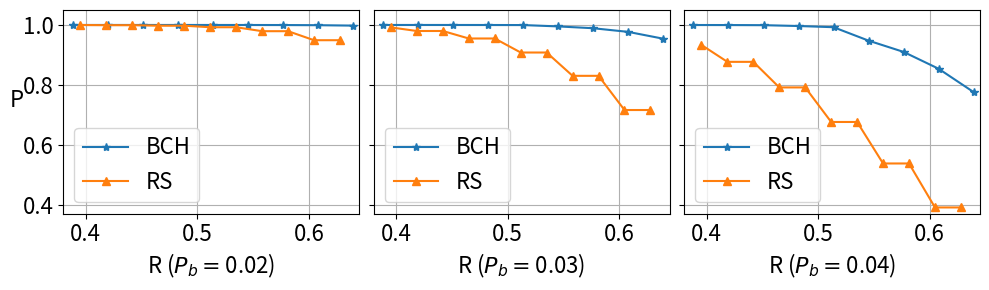
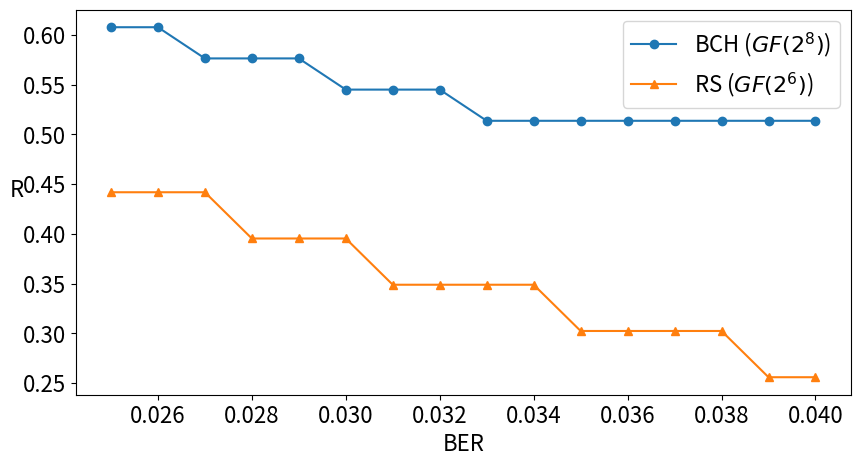
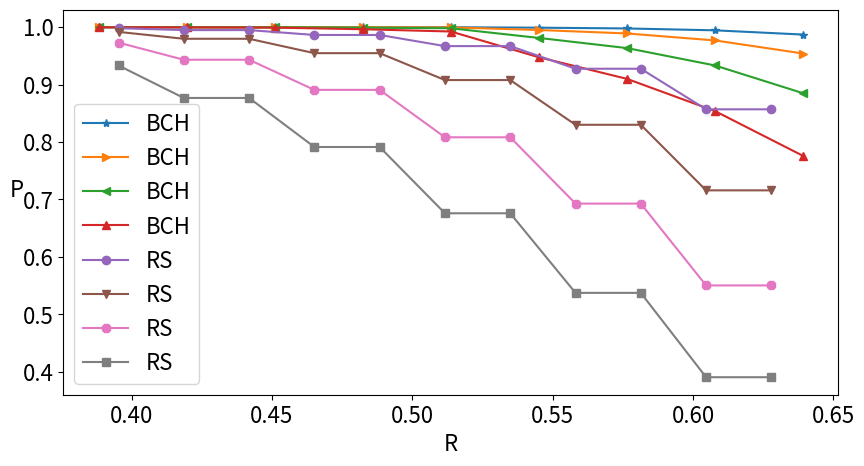

Write the Python code that produced these figures, in order.
import math
import matplotlib.pyplot as plt
from scipy.special import comb
import numpy as np
import matplotlib.ticker as ticker
def getSER(BER,symbol_size):
    return 1-(1-BER)**symbol_size
def getCER(SER,n,t):
    #n:message length, t:ECC length
    P_right=0
    for k in range(int(t/2)+1):

        P_right+=comb(n,k)*((1-SER)**(n-k))*(SER**k)
        #print(SER, P_right,comb(n, k), (1 - SER) ** (n - k), (SER ** k))
    return P_right

def getBER_P(n,t,s,BERs):
  #  BERs=[0.01,0.05,0.1,0.15,0.2,0.25]

    Ps=[]
    for BER in BERs:
        SER=getSER(BER,s)
        print("SER",BER,s,SER)
        Ps.append(getCER(SER,n,t))
    print(Ps)
    return Ps,BERs
def BCH(n):
    pos=math.log(n+1,2)-4
    k_set=[[11,7,5],[26,21,16,11,6],[57,51,45,39,36,30]]
    t_set=[[1,2,3],[1,2,3,5,7],[1,2,3,4,5,6]]

def getErrorRates(BER,n):
    error_bits_P=[]
    for i in range(n+1):
        error_bits_P.append(((1-BER)**(n-i))*(BER**i)*comb(n,i))
    #print(np.average(error_bits_P),np.std(error_bits_P))
    return error_bits_P
def correctCodeP(error_bits_P,t):
    correct_P=0
    for i in range(min(t+1,len(error_bits_P))):
        correct_P+=error_bits_P[i]
    return correct_P
def ErrorCodeP(error_bits_P,t):
    correct_P=0
    for i in range(t+1,len(error_bits_P)):
        correct_P+=i*error_bits_P[i]
    return correct_P/len(error_bits_P)
def test_BCH_n(BER):
    plt.figure()
    plt.subplot(3, 1, 1)
    error_bits_P = getErrorRates(BER, 127)  # 511---k=304; 255---k=139, 127-64
    plt.plot([i for i in list(range(len(error_bits_P)))], error_bits_P)
    plt.subplot(3, 1, 2)
    error_bits_P = getErrorRates(BER, 180)
    # plt.plot(list(range(len(error_bits_P))),error_bits_P)
    plt.plot([i for i in list(range(len(error_bits_P)))], error_bits_P)
    plt.subplot(3, 1, 3)
    error_bits_P = getErrorRates(BER, 72)
    # plt.plot(list(range(len(error_bits_P))),error_bits_P)
    plt.plot([i for i in list(range(len(error_bits_P)))], error_bits_P)
def make_test_R_0_545():
    BER = 0.025
    # n=255
    error_bits_P = getErrorRates(BER, 255)  # 511---k=304; 255---k=139, 127-64
    #
    t = 15  # n=255,k=139, k/n=0.545098
    plt.figure()
    plt.subplot(3, 1, 1)
    plt.plot([i / 255 for i in list(range(len(error_bits_P)))], error_bits_P)

    print("The probability that BCH can correct the code is ", correctCodeP(error_bits_P, t))

    # same bit rate
    choices = [[21, 10, 5], [43, 20, 6]]  # k/n=0.545098
    plt.figure()
    plt.subplot(2, 1, 1)
    for choice in choices:
        n, t, s = choice
        SER = getSER(BER, s)
        error_bits_P = getErrorRates(SER, n)
        print("cfa", t, correctCodeP(error_bits_P, int(t / 2)) ** (int(255 / (n * s)) + 1))
        plt.plot([i for i in list(range(len(error_bits_P)))], error_bits_P,
                 label="RS(" + str(n) + "," + str(t) + "," + str(s) + ")")
    plt.legend()
    plt.show()
def make_test_R_0_45():
    BER = 0.04
    # n=255
    error_bits_P = getErrorRates(BER, 255)  # 511---k=304; 255---k=139, 127-64
    #
    t = 21  # n=255,k=115, k/n=0.45098
    plt.figure()
    plt.subplot(3, 1, 1)
    plt.plot([i / 255 for i in list(range(len(error_bits_P)))], error_bits_P)

    print("The probability that BCH can correct the code is ", correctCodeP(error_bits_P, t))

    # same bit rate
    choices = [[21, 12, 5], [43, 23, 6]]  # k/n=0.545098
    plt.figure()
    plt.subplot(2, 1, 1)
    for choice in choices:
        n, t, s = choice
        SER = getSER(BER, s)
        error_bits_P = getErrorRates(SER, n)
        print("cfa", t, correctCodeP(error_bits_P, int(t / 2)) ** (int(255 / (n * s)) + 1))
        plt.plot([i for i in list(range(len(error_bits_P)))], error_bits_P,
                 label="RS(" + str(n) + "," + str(t) + "," + str(s) + ")")
    plt.legend()
    plt.show()
def make_test_R_BCH(BER,marker_this):
    n=255
    BCHs_P=[]
    BCHs_R=[]
    ts=[23,22,21,19,18,15,14,13,12]
    ks=[99,107,115,123,131,139,147,155,163]
    error_bits_P = getErrorRates(BER, n)  # 511---k=304; 255---k=139, 127-64
    print("BCH error bits:", error_bits_P)
    for i in range(len(ts)):
        BCHs_P.append(correctCodeP(error_bits_P, ts[i]))
        BCHs_R.append(ks[i]/n)
        #print(BCHs_P[-1],BCHs_R[-1])
    print(BCHs_P)
    plt.plot(BCHs_R,BCHs_P,linestyle='solid', marker=marker_this,label="BCH")
def make_test_R_RS(BER,marker_this):
    ts = [26,24,22,22,20,18,18,16]
    ts = [26,25, 24, 23, 22, 21, 20, 19, 18, 17, 16]
    # same bit rate
    n,s=43,6
    SER = getSER(BER, s)
    RSs_P,RSs_R=[],[]

    error_bits_P = getErrorRates(SER, n)

    print("ES:",SER)
    print("RS error symbol:",error_bits_P)

    for i in range(len(ts)):
        RSs_P.append(correctCodeP(error_bits_P, int(ts[i] / 2)) ** (int(255 / (n * s)) + 1))
        RSs_R.append((n-ts[i])/n)
    print(RSs_P)
    plt.plot(RSs_R,  RSs_P,linestyle='solid', marker=marker_this,label="RS")
def make_test_R(BER,marker1,marker2):

    n=255
    BCHs_P=[]
    BCHs_R=[]
    ts=[22,21,19,18,15,14,13,12]
    ks=[107,115,123,131,139,147,155,163]
    error_bits_P = getErrorRates(BER, n)  # 511---k=304; 255---k=139, 127-64
    for i in range(len(ts)):
        BCHs_P.append(correctCodeP(error_bits_P, ts[i]))
        BCHs_R.append(ks[i]/n)
        print(BCHs_P[-1],BCHs_R[-1])

    plt.plot(BCHs_R,BCHs_P,linestyle='solid', marker=marker1,label="BCH(BER="+str(BER)+")")

    ts = [26,24,22,22,20,18,18,16]

    # same bit rate
    n,s=43,6
    SER = getSER(BER, s)
    RSs_P,RSs_R=[],[]

    error_bits_P = getErrorRates(SER, n)
    for i in range(len(ts)):
        RSs_P.append(correctCodeP(error_bits_P, int(ts[i] / 2)) ** (int(255 / (n * s)) + 1))
        RSs_R.append((n-ts[i])/n)
    plt.plot(RSs_R,  RSs_P,linestyle='solid', marker=marker2,label="RS(BER="+str(BER)+")")
def make_test_P_BCH(BER,th):
    n=255
    ts=[12,13,14,15,18,19,21,22]
    ks=[163,155,147,139,131,123,115,107]
    error_bits_P = getErrorRates(BER, n)  # 511---k=304; 255---k=139, 127-64
    for i in range(len(ts)):
        if correctCodeP(error_bits_P, ts[i])>th:
            return ks[i]/n
    return False
def make_test_P_RS(BER,th):

    ts = range(10,43)
    n,s=43,6
    SER = getSER(BER, s)
    error_bits_P = getErrorRates(SER, n)
    for i in range(len(ts)):
        if correctCodeP(error_bits_P, int(ts[i] / 2)) ** (int(255 / (n * s)) + 1)>th:
            return (n-ts[i])/n
def make_test_P_BER():
    plt.figure(figsize=(10,5))
    BERs = np.arange(0.025,0.041,0.001)
    print(BERs)
    BCH_Rs=[]
    RS_Rs=[]
    th=0.99
    for BER in BERs:
        BCH_Rs.append(make_test_P_BCH(BER,th))
        RS_Rs.append(make_test_P_RS(BER, th))
    plt.plot(BERs,BCH_Rs,linestyle='solid', marker='o',label=r"BCH ($GF(2^8)$)")
    plt.plot(BERs, RS_Rs,linestyle='solid', marker='^',label=r"RS ($GF(2^6)$)")
    print(BCH_Rs[-1]*255)
    plt.xlabel("BER", fontsize=16)
    plt.ylabel("R", rotation=0, fontsize=16)
    plt.xticks(fontsize=16)
    plt.yticks(fontsize=16)
    plt.legend(fontsize=16)
    plt.savefig("BCH_RS_P_BER.pdf", bbox_inches='tight')
    plt.show()
def make_test_R_BER():
    BERs=[0.025,0.03,0.035,0.04]
    markers_BCH=['*','>','<','^','1']
    markers_RS = ['o', 'v', '8', 's', 'p']
    plt.figure(figsize=(10,5))

    for i in range(len(BERs)):
        BER=BERs[i]
        make_test_R_BCH(BER,markers_BCH[i])
    for i in range(len(BERs)):
        BER=BERs[i]
        make_test_R_RS(BER,markers_RS[i])
    plt.xlabel("R", fontsize=16)
    plt.ylabel("P", rotation=0, fontsize=16)
    plt.xticks(fontsize=16)
    plt.yticks(fontsize=16)
    plt.legend(fontsize=16)
    plt.savefig("BCH_RS_BER.pdf", bbox_inches='tight')
    plt.show()
def make_test_R_BER_simplify():
    BERs=[0.02,0.03,0.04]
    markers_BCH=['*','>','<','^','1']
    markers_RS = ['o', 'v', '8', 's', 'p']
    fig = plt.figure(figsize=(10,3))
    #plt.ylabel("P", fontsize=16)
    for i in range(len(BERs)):
        ax=plt.subplot(1,3, i+1)
        BER=BERs[i]
        make_test_R_BCH(BER,'*')
        make_test_R_RS(BER,'^')
        plt.xticks(fontsize=16)
        #plt.yticks([])
        plt.grid()
        plt.xlabel(r"R ($P_b=$"+str(BER)+")", fontsize=16)
        fff=plt.gca()
        if i==0:
            ax.set_ylabel("P", rotation=0, fontsize=16)

            plt.yticks(fontsize=16)
        ax.xaxis.set_major_locator(ticker.MultipleLocator(0.1))
        ax.yaxis.set_major_locator(ticker.MultipleLocator(0.2))
        plt.xlim((0.38,0.645))
        plt.ylim((0.37, 1.05))
        if i>0:
            ax.set_yticklabels([])

        plt.legend(fontsize=16)
        # if i>0:
        #     fff.axes.get_yaxis().set_visible(False)

    plt.yticks(fontsize=16)

    fig.tight_layout()  # 调整整体空白
    plt.subplots_adjust(wspace=0.05, hspace=0)  # 调整子图间距
    # plt.xlabel("R", fontsize=16)
    # plt.ylabel("P", rotation=0, fontsize=16)
    plt.xticks(fontsize=16)
    plt.yticks(fontsize=16)
    plt.legend(fontsize=16)
    plt.savefig("BCH_RS_BER_subplot_array.pdf", bbox_inches='tight')
    plt.show()
print("caner", 1-correctCodeP(getErrorRates(getSER(0.1**4, 7),128),8))
print("BER out",ErrorCodeP(getErrorRates(getSER(0.1**3, 6),63),4))
print("caner", 1-correctCodeP(getErrorRates(0.1**4, 31),3))
make_test_R_BER_simplify()
make_test_P_BER()
make_test_R_BER()
#make_test_R_0_545()
#make_test_R_0_45()